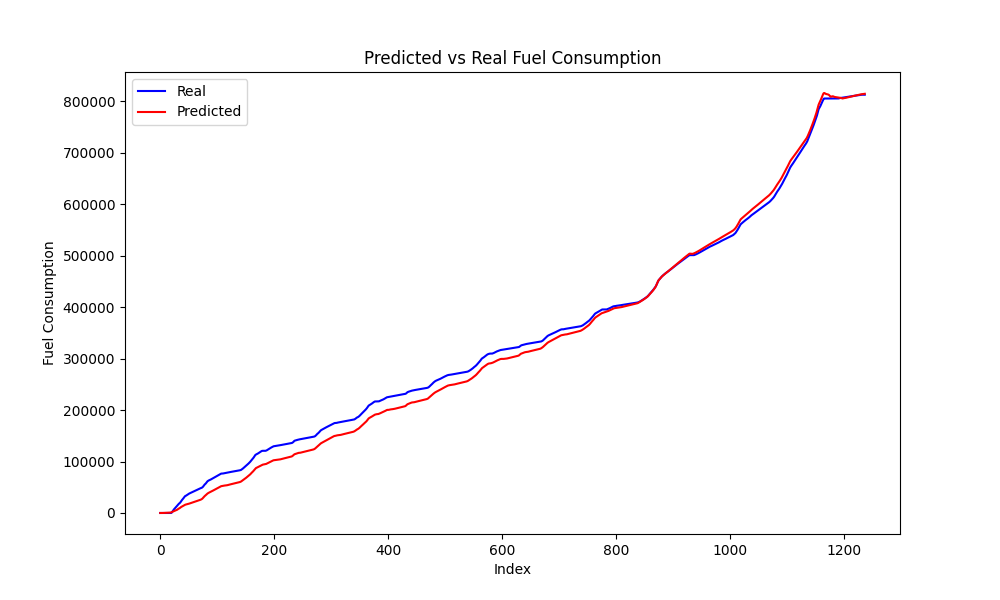

The file beside this chart, header and first rows:
Speed, Actual, Predicted, Predicted_Diff, Actual_Diff
0.0, 0.0, -2.49, 15.94, 0.0
0.0, 0.0, 26.67, 29.16, 0.0
0.0, 0.0, 62.42, 35.74, 0.0
0.0, 0.0, 101.9, 39.44, 0.0
0.0, 0.0, 143.9, 42.09, 0.0
0.0, 0.0, 188.3, 44.36, 0.0
0.0, 0.0, 234.8, 46.46, 0.0
0.0, 0.0, 283.2, 48.47, 0.0
0.0, 0.0, 333.8, 50.55, 0.0
0.0, 0.0, 386.7, 52.9, 0.0
0.0, 0.0, 442.5, 55.84, 0.0
0.0, 0.0, 502.3, 59.8, 0.0
0.0, 0.0, 567.9, 65.55, 0.0
0.0, 0.0, 642.8, 74.91, 0.0
0.0, 0.0, 735.5, 92.68, 0.0
0.0, 0.0, 867, 131.5, 0.0
0.0, 28.06, 1096, 228.6, 28.06
0.0, 502.8, 1529, 433.5, 474.8
0.0, 2200, 2074, 545, 1697
0.0, 3902, 2620, 545.9, 1702
0.0, 5651, 3139, 519.1, 1749
0.0, 6897, 3641, 501.6, 1246
0.0, 8110, 4135, 494.8, 1213
0.0, 9224, 4616, 480.6, 1114
0.0, 10393, 5070, 454, 1169
0.0, 11649, 5511, 441.4, 1255
0.0, 13189, 5955, 443.4, 1541
0.3492, 14536, 6477, 521.9, 1347
4.707, 16069, 7415, 937.9, 1533
7.03, 17205, 8172, 757.6, 1136
7.956, 18315, 8734, 561.5, 1110
8.695, 18921, 9326, 592.4, 606.1
11, 20237, 10198, 871.8, 1317
12.78, 21615, 11081, 883.4, 1377
13.57, 23417, 11828, 746.2, 1803
13.62, 24894, 12453, 625.1, 1476
13.34, 26188, 13036, 583.8, 1294
13.28, 27605, 13664, 628, 1417
13.35, 28985, 14336, 672.1, 1380
13.43, 30583, 15023, 686.3, 1599
13.48, 31921, 15678, 654.9, 1338
12.4, 33029, 16154, 476.8, 1108
9.748, 33460, 16434, 279.1, 431
6.655, 34201, 16650, 216.1, 740.4
4.635, 34979, 16922, 272.4, 777.9
1.532, 35819, 17133, 210.9, 840.6
0.02655, 36562, 17435, 301.9, 743.1
0.0, 37271, 17845, 410.3, 708.6
0.0, 37842, 18260, 414.9, 571
0.0, 38371, 18652, 391.7, 528.8
0.0, 38866, 19028, 375.8, 494.7
0.0, 39407, 19397, 369.2, 541.8
0.0, 39873, 19765, 368.4, 465.9
0.0, 40438, 20134, 369.4, 564.9
0.0, 40951, 20508, 373.1, 512.4
0.0, 41481, 20882, 374.5, 530.7
0.0, 42008, 21259, 376.6, 527.1
0.0, 42562, 21636, 377.3, 553.6
0.0, 43108, 22014, 377.7, 545.9
0.0, 43643, 22393, 379.5, 535
... 1,140 more rows
